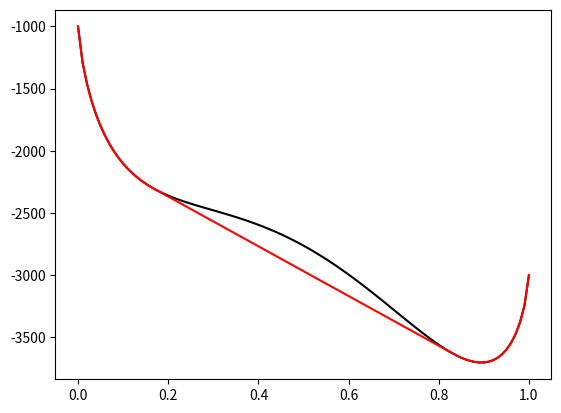
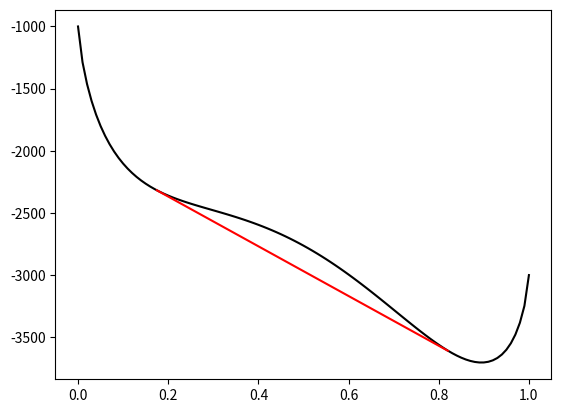

The matplotlib source for these figures, in order:
import numpy as np
from scipy.spatial import ConvexHull
from scipy.interpolate import interp1d
import matplotlib.pyplot as plt
%matplotlib inline

t = 1000
W = 20000
mu1 = -1000
mu2 = -3000
g = []
mole_frac = []
for i in range(0,101):
    if i == 0:
        g.append(mu1)
        mole_frac.append(0)
    elif i == 100:
        g.append(mu2)
        mole_frac.append(1)
    else:
        X = i/100.0
        result  = X*mu2 + (1-X)*mu1
        result += 8.3143*t*(X*np.log(X) + (1-X)*np.log(1-X))
        result += W*X*(1-X)
        g.append(result)
        mole_frac.append(X)
g = np.array(g)

points = np.vstack((mole_frac,g)).T
hull = ConvexHull(points)
x_hull = []
y_hull = []
for vertex in hull.vertices:
    x_hull.append(points[vertex, 0])
    y_hull.append(points[vertex, 1])
x_hull = np.array(x_hull)
y_hull = np.array(y_hull)

ind_sort = np.argsort(x_hull)
x_hull = x_hull[ind_sort]
y_hull = y_hull[ind_sort]

f_hull = interp1d(x_hull, y_hull)

fig, ax = plt.subplots()
ax.plot(mole_frac, g, 'k-')
ax.plot(mole_frac, f_hull(mole_frac), 'r-')
plt.show()

temp = np.nonzero(g-f_hull(mole_frac))[0]
tieline = []
if np.size(temp) > 0:
    if temp[0] > 0:
        tieline.append((mole_frac[temp[0]-1]+mole_frac[temp[0]])/2)
    else:
        tieline.append(mole_frac[temp[0]])
    if temp[-1] < 1:
        tieline.append((mole_frac[temp[-1]]+mole_frac[temp[-1]+1])/2)
    else:
        tieline.append(mole_frac[temp[-1]])
print ('Solvus tieline at:', tieline)

fig, ax = plt.subplots()
ax.plot(mole_frac, g, 'k-')
ax.plot(tieline, f_hull(tieline), 'r-')
plt.show()

